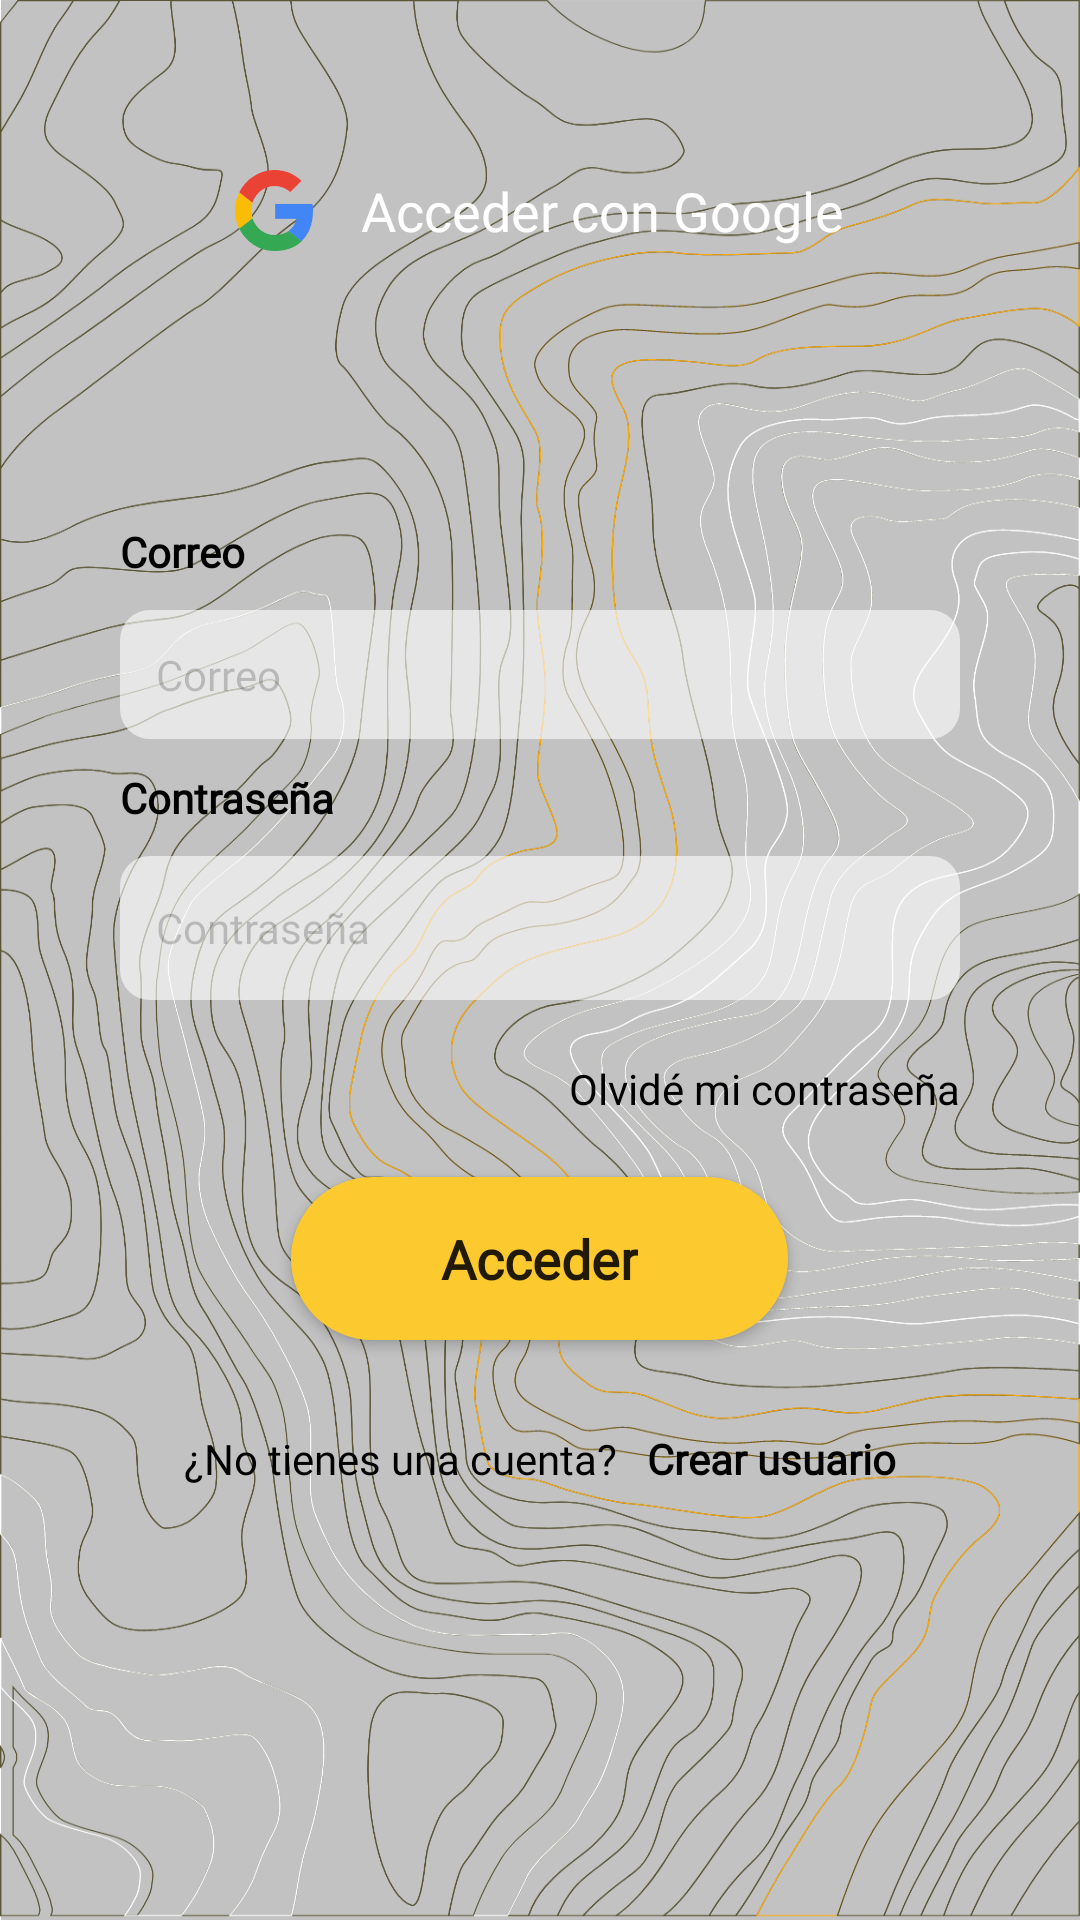

The Android layout XML behind this screen, and the referenced resources:
<!-- AndroidManifest.xml: activity theme SplashTheme -->
<!-- res/layout/activity_log_in.xml -->
<?xml version="1.0" encoding="utf-8"?>
<androidx.constraintlayout.widget.ConstraintLayout xmlns:android="http://schemas.android.com/apk/res/android"
    xmlns:app="http://schemas.android.com/apk/res-auto"
    xmlns:tools="http://schemas.android.com/tools"
    android:layout_width="match_parent"
    android:layout_height="match_parent"
    android:background="@drawable/background"
    tools:context=".LogInActivity">

    <ScrollView
        android:layout_width="match_parent"
        android:layout_height="wrap_content"
        android:layout_marginStart="40dp"
        android:layout_marginEnd="40dp"
        app:layout_constraintBottom_toBottomOf="parent"
        app:layout_constraintEnd_toEndOf="parent"
        app:layout_constraintStart_toStartOf="parent"
        app:layout_constraintTop_toTopOf="parent">

        <LinearLayout
            android:id="@+id/authLayout"
            android:layout_width="match_parent"
            android:layout_height="wrap_content"
            android:orientation="vertical">

            <Button
                android:visibility="gone"
                android:id="@+id/facebookButton"
                android:layout_width="match_parent"
                android:layout_height="wrap_content"
                android:background="@drawable/textview_border2"
                android:drawableLeft="@drawable/facebook"
                android:fontFamily="sans-serif"
                android:paddingStart="30dp"
                android:text="@string/facebook_login"
                android:textAllCaps="false" />

            <Space
                android:layout_width="match_parent"
                android:layout_height="10dp" />

            <Button
                android:id="@+id/googleButton"
                android:layout_width="wrap_content"
                android:layout_height="wrap_content"
                android:layout_gravity="center"
                android:background="@drawable/textview_border2"
                android:backgroundTint="@color/black"
                android:drawableLeft="@drawable/google"
                android:drawablePadding="16dp"
                android:fontFamily="@font/sofia"
                android:paddingStart="30dp"
                android:paddingEnd="30dp"
                android:text="@string/google_login"
                android:textAllCaps="false"
                android:textColor="@color/white"
                android:textSize="18dp" />

            <Space
                android:layout_width="match_parent"
                android:layout_height="30dp" />

            <RelativeLayout
                android:layout_width="match_parent"
                android:layout_height="wrap_content"
                android:visibility="gone"
                android:layout_centerVertical="true">

                <TextView
                    android:id="@+id/tvText"
                    android:layout_width="wrap_content"
                    android:layout_height="wrap_content"
                    android:layout_centerInParent="true"
                    android:layout_marginLeft="40dp"
                    android:layout_marginRight="40dp"
                    android:text="o"
                    android:textColor="@color/black"
                    android:textSize="18sp"
                    android:textStyle="bold" />

                <View
                    android:layout_width="match_parent"
                    android:layout_height="1dp"
                    android:layout_centerVertical="true"
                    android:layout_toLeftOf="@id/tvText"
                    android:background="@color/black" />

                <View
                    android:layout_width="match_parent"
                    android:layout_height="1dp"
                    android:layout_centerVertical="true"
                    android:layout_toRightOf="@id/tvText"
                    android:background="@color/black" />

            </RelativeLayout>

            <Space
                android:layout_width="match_parent"
                android:layout_height="50dp" />

            <TextView
                android:id="@+id/textView2"
                android:layout_width="match_parent"
                android:layout_height="wrap_content"
                android:layout_marginBottom="10dp"
                android:fontFamily="@font/sofia"
                android:text="@string/email"
                android:textColor="@color/black"
                android:textSize="14dp"
                android:textStyle="bold" />

            <EditText
                android:id="@+id/emailEditText"
                android:layout_width="match_parent"
                android:layout_height="wrap_content"
                android:padding="12dp"
                android:background="@drawable/round_input"
                android:ems="10"
                android:fontFamily="@font/sofia"
                android:hint="@string/email"
                android:inputType="textEmailAddress"
                android:textSize="14dp"
                android:textColorHint="#33000000"/>

            <Space
                android:layout_width="match_parent"
                android:layout_height="10dp" />

            <TextView
                android:id="@+id/textView3"
                android:layout_width="match_parent"
                android:layout_height="wrap_content"
                android:layout_marginBottom="10dp"
                android:fontFamily="@font/sofia"
                android:text="@string/password"
                android:textColor="@color/black"
                android:textSize="14dp"
                android:textStyle="bold" />

            <LinearLayout
                android:layout_width="match_parent"
                android:layout_height="match_parent"
                android:background="@drawable/round_input"
                android:gravity="center_vertical"
                android:layout_marginBottom="10dp"
                android:orientation="horizontal">

                <EditText
                    android:id="@+id/passwordEditText"
                    android:layout_width="wrap_content"
                    android:layout_height="wrap_content"
                    android:background="@color/fui_transparent"
                    android:layout_weight="0.8"
                    android:ems="10"
                    android:fontFamily="@font/sofia"
                    android:hint="@string/password_hint"
                    android:inputType="textPassword"
                    android:minHeight="48dp"
                    android:padding="12dp"
                    android:textSize="14dp"
                    android:textColorHint="#33000000" />

                <ImageView
                    android:id="@+id/showHideButton"
                    android:layout_width="wrap_content"
                    android:layout_height="wrap_content"
                    android:layout_weight="0.2"
                    app:srcCompat="@drawable/eye" />
            </LinearLayout>

            <TextView
                android:id="@+id/forgotPassword"
                android:layout_marginTop="10dp"
                android:layout_width="wrap_content"
                android:layout_height="wrap_content"
                android:layout_gravity="end"
                android:text="Olvidé mi contraseña"
                android:textAlignment="textEnd"
                android:textColor="@color/black" />

            <Button
                android:id="@+id/logInButton"
                android:layout_width="wrap_content"
                android:layout_height="wrap_content"
                android:layout_marginTop="20dp"
                android:paddingTop="15dp"
                android:paddingBottom="15dp"
                android:paddingStart="50dp"
                android:paddingEnd="50dp"
                android:layout_gravity="center"
                android:background="@drawable/textview_border"
                android:fontFamily="@font/sofia"
                android:text="@string/login"
                android:textAllCaps="false"
                android:textSize="18dp"
                android:textStyle="bold" />

            <LinearLayout
                android:layout_width="match_parent"
                android:layout_height="wrap_content"
                android:layout_marginTop="30dp"
                android:orientation="horizontal">

                <TextView
                    android:id="@+id/textView6"
                    android:layout_width="wrap_content"
                    android:layout_height="wrap_content"
                    android:layout_weight="1"
                    android:fontFamily="@font/sofia"
                    android:text="¿No tienes una cuenta?"
                    android:textAlignment="textEnd"
                    android:textColor="@color/black"/>

                <TextView
                    android:id="@+id/registerButton"
                    android:layout_width="wrap_content"
                    android:layout_height="wrap_content"
                    android:layout_weight="1"
                    android:paddingStart="10dp"
                    android:fontFamily="@font/sofia"
                    android:text="Crear usuario"
                    android:textStyle="bold"
                    android:textColor="@color/black"/>

            </LinearLayout>

            <ImageView
                android:id="@+id/imageView3"
                android:layout_width="match_parent"
                android:layout_height="58dp"
                android:layout_marginTop="50dp"
                app:srcCompat="@drawable/logo_baudo" />

        </LinearLayout>
    </ScrollView>
</androidx.constraintlayout.widget.ConstraintLayout>
<!-- resources referenced by this layout -->
<resources>
  <color name="black">#FF000000</color>
  <color name="white">#FFFFFFFF</color>
  <!-- drawable facebook (drawable) -->
  <vector xmlns:android="http://schemas.android.com/apk/res/android"
      android:width="30dp"
      android:height="30dp"
      android:viewportWidth="30"
      android:viewportHeight="30">
    <group>
      <clip-path
          android:pathData="M0,0h30v30h-30z"/>
      <path
          android:pathData="M30,14.999C30,22.702 24.197,29.044 16.725,29.9C15.244,30.07 13.746,30.02 12.28,29.752C5.294,28.474 0,22.354 0,14.999C0,6.716 6.716,0 14.999,0C23.281,0 30,6.716 30,14.999Z"
          android:fillColor="#385196"/>
      <path
          android:pathData="M20.026,18.162H16.742C16.751,22.072 16.76,25.982 16.77,29.89C16.754,29.893 16.741,29.897 16.725,29.901C15.244,30.071 13.746,30.021 12.28,29.753C12.281,25.89 12.282,22.026 12.283,18.164H10.078V13.718H12.26C12.26,13.175 12.24,12.687 12.265,12.201C12.299,11.582 12.294,10.946 12.431,10.345C12.885,8.356 14.266,7.2 16.404,7.068C17.673,6.991 18.951,7.053 20.225,7.055C20.262,7.055 20.297,7.079 20.376,7.107C20.376,8.21 20.376,9.321 20.376,10.432C20.376,10.562 20.364,10.691 20.354,10.863C19.603,10.863 18.877,10.863 18.151,10.864C17.212,10.864 16.91,11.165 16.907,12.101C16.907,12.617 16.907,13.134 16.907,13.696H20.435C20.296,15.207 20.163,16.665 20.026,18.162Z"
          android:fillColor="#ffffff"/>
    </group>
  </vector>
  <!-- drawable round_input (drawable) -->
  <?xml version="1.0" encoding="utf-8"?>
  <selector xmlns:android="http://schemas.android.com/apk/res/android">
      <item android:state_enabled="true" android:state_focused="true">
          <shape android:shape="rectangle">
              <solid android:color="#99FFFFFF" />
              <corners android:radius="10dp" />
          </shape>
      </item>
  
      <item android:state_enabled="true">
          <shape android:shape="rectangle">
              <solid android:color="#99FFFFFF" />
              <corners android:radius="10dp" />
          </shape>
      </item>
  </selector>
  <!-- drawable textview_border (drawable) -->
  <?xml version="1.0" encoding="utf-8"?>
  <shape xmlns:android="http://schemas.android.com/apk/res/android">
      <corners android:radius="30dp"/>
      <solid android:color="#FCC92F" />
  </shape>
  <string name="email">Correo</string>
  <string name="facebook_login">Acceder con Facebook</string>
  <string name="google_login">Acceder con Google</string>
  <string name="login">Acceder</string>
  <string name="password">Contraseña</string>
  <string name="password_hint">Contraseña</string>
  <style name="SplashTheme" parent="Theme.BaudoApp">
          <item name="android:windowBackground">@drawable/splashscreen</item>
      </style>
  <style name="Theme.BaudoApp" parent="Theme.AppCompat.Light.NoActionBar">
          
          <item name="colorPrimary">@color/purple_500</item>
          <item name="colorPrimaryVariant">@color/purple_700</item>
          <item name="colorOnPrimary">@color/white</item>
          
          <item name="colorSecondary">@color/teal_200</item>
          <item name="colorSecondaryVariant">@color/teal_700</item>
          <item name="colorOnSecondary">@color/black</item>
          
          <item name="android:statusBarColor">@color/black</item>
          
      </style>
  <!-- drawable splashscreen (drawable) -->
  <?xml version="1.0" encoding="utf-8"?>
  <layer-list xmlns:android="http://schemas.android.com/apk/res/android">
      <item android:drawable="@drawable/background" />
      <item android:drawable="@drawable/logo_baudo_small" android:width="150dp" android:height="230dp" android:gravity="center" />
  </layer-list>
  <color name="purple_500">#FF6200EE</color>
  <color name="purple_700">#FF3700B3</color>
  <color name="teal_200">#FF03DAC5</color>
  <color name="teal_700">#FF018786</color>
</resources>
